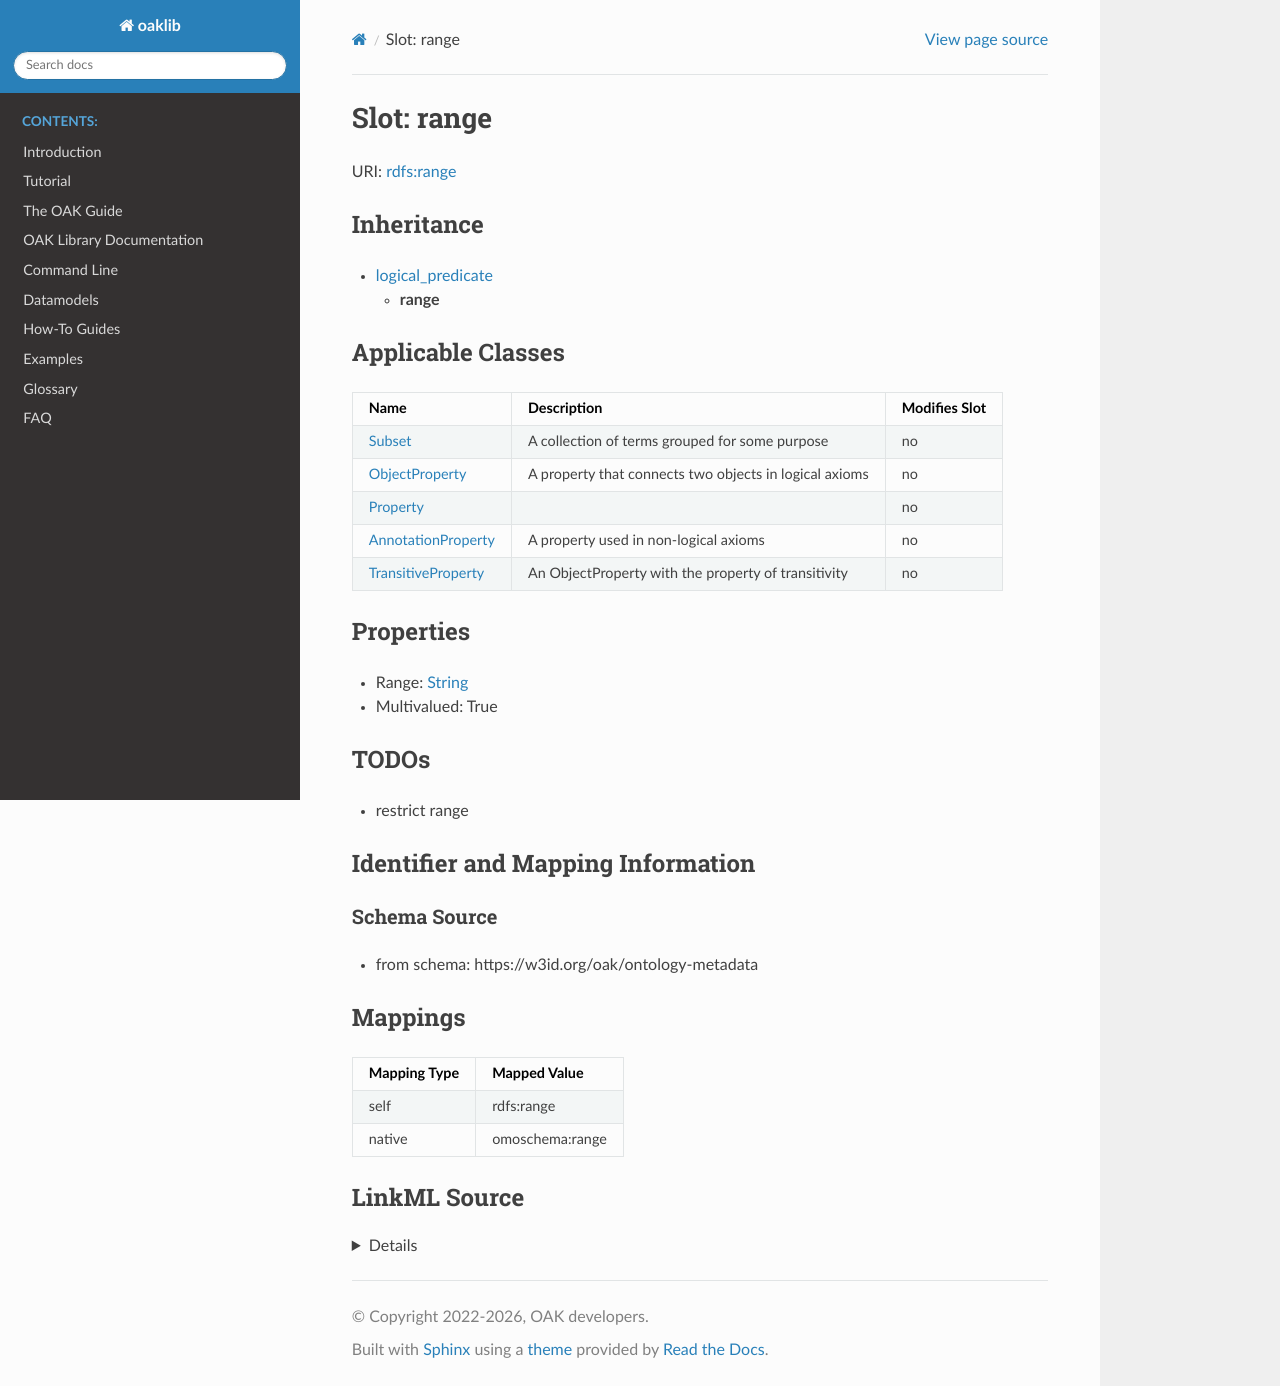

repository: INCATools/ontology-access-kit · page: datamodels/ontology-metadata/range.html · generator: sphinx



# Slot: range



URI: [rdfs:range](http://www.w3.org/2000/01/rdf-schema#range)




## Inheritance

* [logical_predicate](logical_predicate.md)
    * **range**






## Applicable Classes

| Name | Description | Modifies Slot |
| --- | --- | --- |
| [Property](Property.md) |  |  no  |
| [AnnotationProperty](AnnotationProperty.md) | A property used in non-logical axioms |  no  |
| [ObjectProperty](ObjectProperty.md) | A property that connects two objects in logical axioms |  no  |
| [Subset](Subset.md) | A collection of terms grouped for some purpose |  no  |
| [TransitiveProperty](TransitiveProperty.md) | An ObjectProperty with the property of transitivity |  no  |







## Properties

* Range: [String](String.md)

* Multivalued: True





## TODOs

* restrict range

## Identifier and Mapping Information







### Schema Source


* from schema: https://w3id.org/oak/ontology-metadata




## Mappings

| Mapping Type | Mapped Value |
| ---  | ---  |
| self | rdfs:range |
| native | omoschema:range |




## LinkML Source

<details>
```yaml
name: range
todos:
- restrict range
from_schema: https://w3id.org/oak/ontology-metadata
rank: 1000
is_a: logical_predicate
slot_uri: rdfs:range
alias: range
domain_of:
- Property
range: string
multivalued: true

```
</details>
